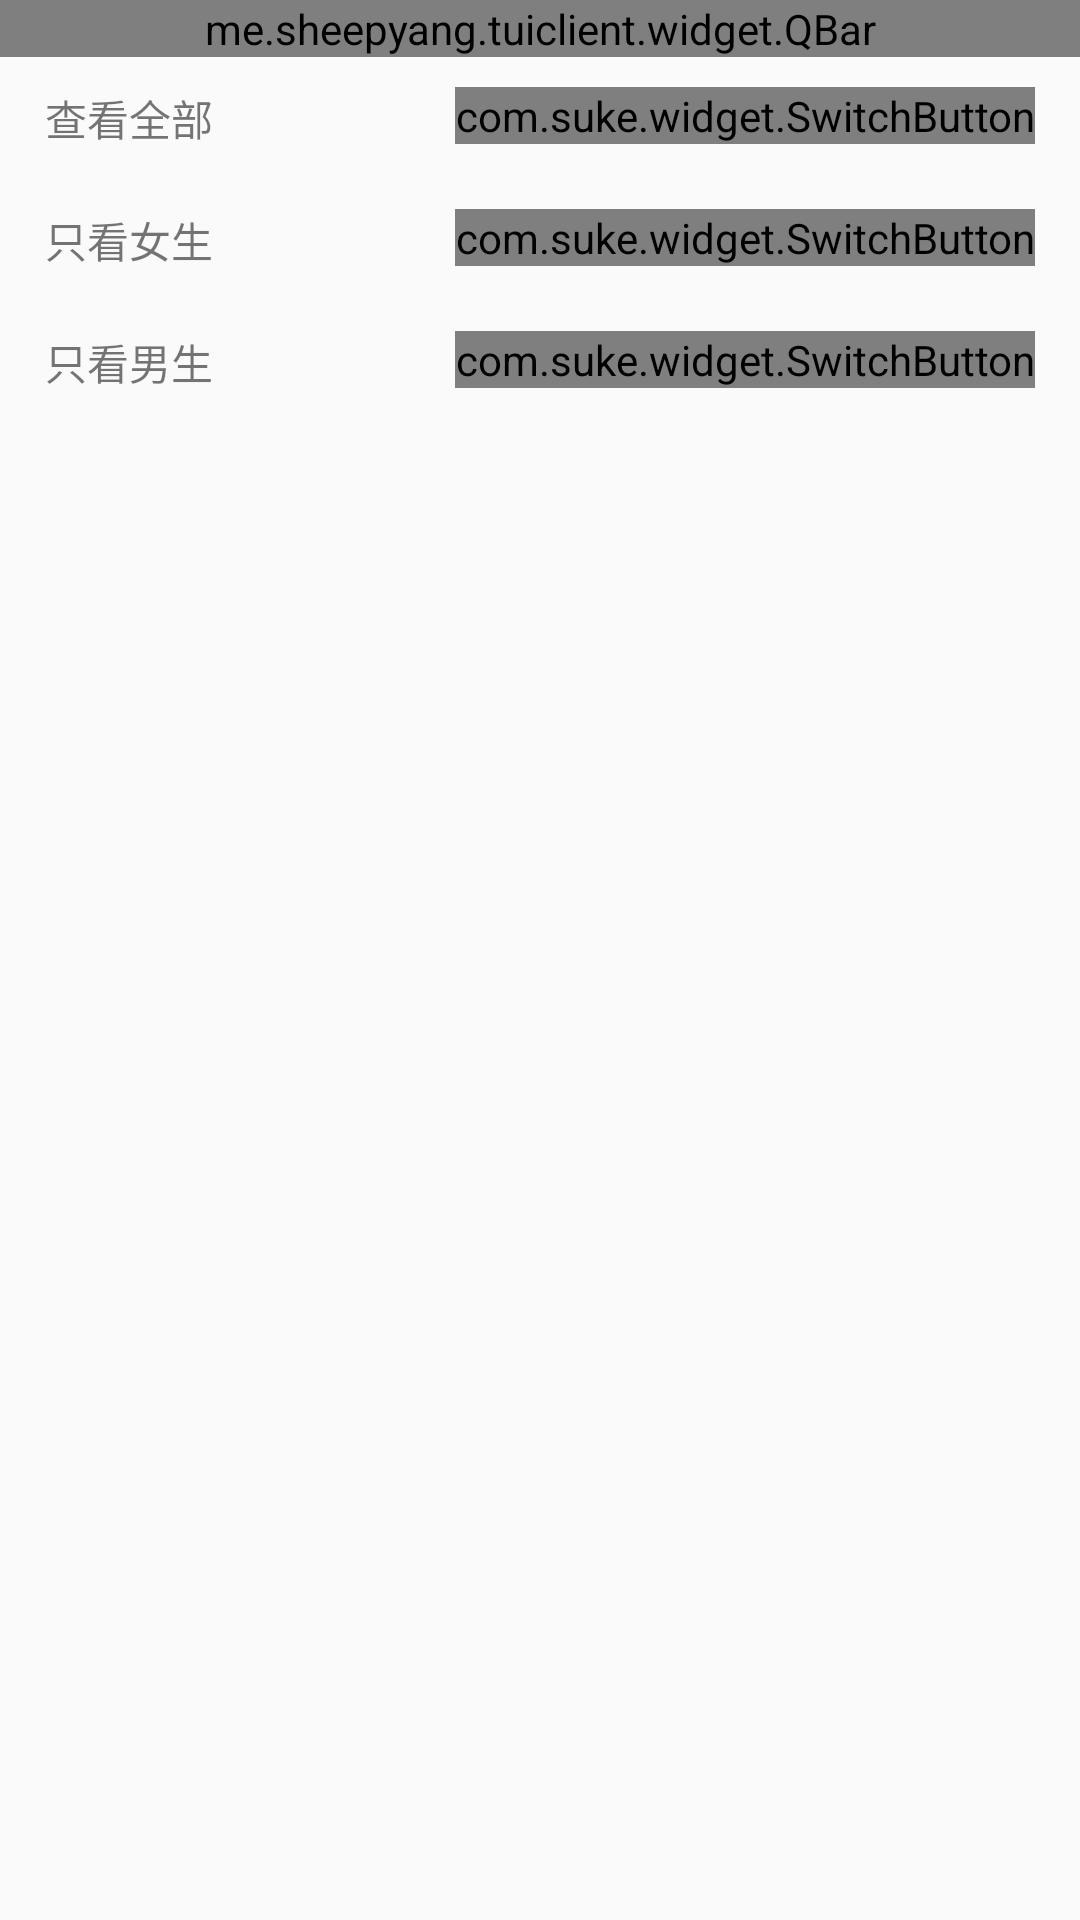

Reconstruct the res/layout file that produces this screen, plus the resources it refers to.
<!-- AndroidManifest.xml: application theme AppTheme.NoActionBar.FullScreen -->
<!-- res/layout/activity_select_sex.xml -->
<?xml version="1.0" encoding="utf-8"?>
<LinearLayout xmlns:android="http://schemas.android.com/apk/res/android"
              xmlns:app="http://schemas.android.com/apk/res-auto"
              android:layout_width="match_parent"
              android:layout_height="match_parent"
              android:orientation="vertical">

    <me.sheepyang.tuiclient.widget.QBar
        android:id="@+id/q_bar"
        android:layout_width="match_parent"
        android:layout_height="wrap_content"
        app:qb_is_back="true"
        app:qb_right_text="保存"
        app:qb_title="选择喜好"/>

    <RelativeLayout
        android:id="@+id/rl_check_all"
        android:layout_width="match_parent"
        android:layout_height="wrap_content"
        android:paddingBottom="10dp"
        android:paddingLeft="15dp"
        android:paddingRight="15dp"
        android:paddingTop="10dp">

        <TextView
            android:layout_width="wrap_content"
            android:layout_height="wrap_content"
            android:layout_centerVertical="true"
            android:text="查看全部"
            android:textSize="14sp"/>

        <com.suke.widget.SwitchButton
            android:id="@+id/sb_all"
            android:layout_width="wrap_content"
            android:layout_height="wrap_content"
            android:layout_alignParentRight="true"
            app:sb_checked_color="@color/colorAccent"/>
    </RelativeLayout>

    <View
        android:layout_width="match_parent"
        android:layout_height="@dimen/split_line_height"
        android:background="@color/split_line"/>

    <RelativeLayout
        android:id="@+id/rl_check_woman"
        android:layout_width="match_parent"
        android:layout_height="wrap_content"
        android:paddingBottom="10dp"
        android:paddingLeft="15dp"
        android:paddingRight="15dp"
        android:paddingTop="10dp">

        <TextView
            android:layout_width="wrap_content"
            android:layout_height="wrap_content"
            android:layout_centerVertical="true"
            android:text="只看女生"
            android:textSize="14sp"/>

        <com.suke.widget.SwitchButton
            android:id="@+id/sb_woman"
            android:layout_width="wrap_content"
            android:layout_height="wrap_content"
            android:layout_alignParentRight="true"
            app:sb_checked_color="@color/colorAccent"/>
    </RelativeLayout>

    <View
        android:layout_width="match_parent"
        android:layout_height="@dimen/split_line_height"
        android:background="@color/split_line"/>

    <RelativeLayout
        android:id="@+id/rl_check_man"
        android:layout_width="match_parent"
        android:layout_height="wrap_content"
        android:paddingBottom="10dp"
        android:paddingLeft="15dp"
        android:paddingRight="15dp"
        android:paddingTop="10dp">

        <TextView
            android:layout_width="wrap_content"
            android:layout_height="wrap_content"
            android:layout_centerVertical="true"
            android:text="只看男生"
            android:textSize="14sp"/>

        <com.suke.widget.SwitchButton
            android:id="@+id/sb_man"
            android:layout_width="wrap_content"
            android:layout_height="wrap_content"
            android:layout_alignParentRight="true"
            app:sb_checked_color="@color/colorAccent"/>
    </RelativeLayout>

    <View
        android:layout_width="match_parent"
        android:layout_height="@dimen/split_line_height"
        android:background="@color/split_line"/>

</LinearLayout>
<!-- resources referenced by this layout -->
<resources>
  <color name="colorAccent">#ff7291</color>
  <color name="split_line">#d9d9d9d9</color>
  <style name="AppTheme.NoActionBar.FullScreen" parent="@style/AppTheme">
          
          <item name="windowNoTitle">true</item>
          <item name="windowActionBar">false</item>
          <item name="android:windowFullscreen">true</item>
          <item name="android:windowContentOverlay">@null</item>
      </style>
  <style name="AppTheme" parent="Theme.AppCompat.Light.DarkActionBar">
          
          <item name="colorPrimary">@color/colorPrimary</item>
          <item name="colorPrimaryDark">@color/colorPrimaryDark</item>
          <item name="colorAccent">@color/colorAccent</item>
          <item name="android:listDivider">@drawable/list_divider</item>
      </style>
  <color name="colorPrimary">#ff7291</color>
  <color name="colorPrimaryDark">#ff7291</color>
</resources>
